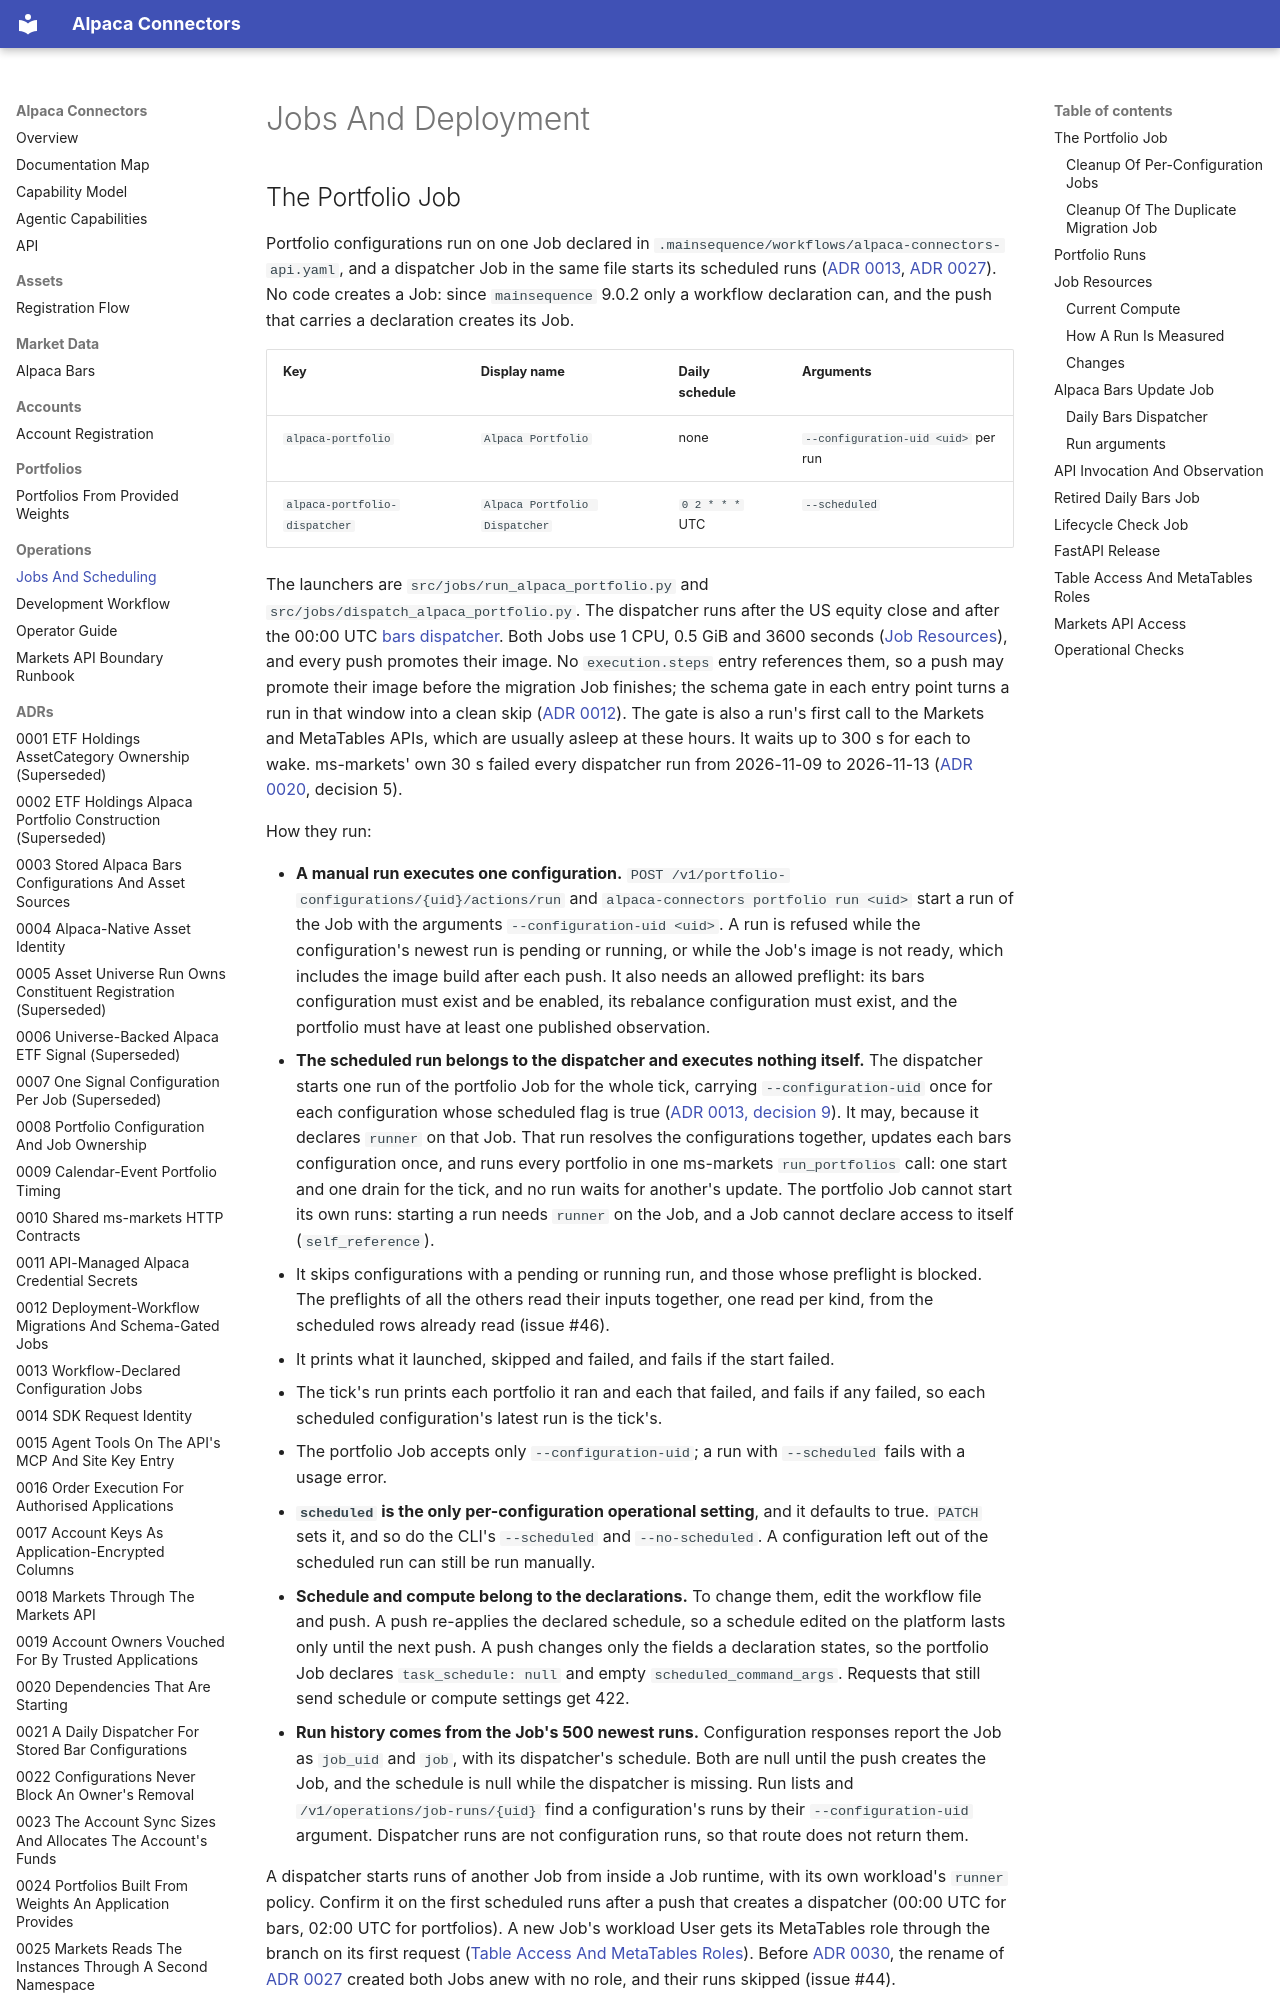

repository: mainsequence-projects/alpaca-connectors · page: operations/jobs/index.html · generator: mkdocs

# Jobs And Deployment

## The Portfolio Job

Portfolio configurations run on one Job declared in
`.mainsequence/workflows/alpaca-connectors-api.yaml`, and a dispatcher Job in the same file starts
its scheduled runs ([ADR 0013](../adrs/0013_workflow_declared_configuration_jobs.md),
[ADR 0027](../adrs/0027_one_portfolio_path.md)). No code creates a Job: since `mainsequence`
9.0.2 only a workflow declaration can, and the push that carries a declaration creates its Job.

| Key | Display name | Daily schedule | Arguments |
|---|---|---|---|
| `alpaca-portfolio` | `Alpaca Portfolio` | none | `--configuration-uid <uid>` per run |
| `alpaca-portfolio-dispatcher` | `Alpaca Portfolio Dispatcher` | `0 2 * * *` UTC | `--scheduled` |

The launchers are `src/jobs/run_alpaca_portfolio.py` and `src/jobs/dispatch_alpaca_portfolio.py`.
The dispatcher runs after the US equity close and after the 00:00 UTC
[bars dispatcher](#daily-bars-dispatcher). Both Jobs use 1 CPU, 0.5 GiB and 3600 seconds
([Job Resources](#job-resources)), and
every push promotes their image. No `execution.steps` entry references them, so a push may promote
their image before the migration Job finishes; the schema gate in each entry point turns a run in
that window into a clean skip
([ADR 0012](../adrs/0012_deployment_workflow_migrations_and_schema_gated_jobs.md)). The gate is
also a run's first call to the Markets and MetaTables APIs, which are usually asleep at these hours.
It waits up to 300 s for each to wake. ms-markets' own 30 s failed every dispatcher run from
2026-11-09 to 2026-11-13
([ADR 0020](../adrs/0020_dependencies_that_are_starting.md), decision 5).

How they run:

- **A manual run executes one configuration.** `POST /v1/portfolio-configurations/{uid}/actions/run`
  and `alpaca-connectors portfolio run <uid>` start a run of the Job with the arguments
  `--configuration-uid <uid>`. A run is refused while the configuration's newest run is pending or
  running, or while the Job's image is not ready, which includes the image build after each push.
  It also needs an allowed preflight: its bars configuration must exist and be enabled, its
  rebalance configuration must exist, and the portfolio must have at least one published
  observation.
- **The scheduled run belongs to the dispatcher and executes nothing itself.** The dispatcher
  starts one run of the portfolio Job for the whole tick, carrying `--configuration-uid` once for
  each configuration whose scheduled flag is true ([ADR 0013, decision
  9](../adrs/0013_workflow_declared_configuration_jobs.md#9-one-run-per-tick)). It may, because it
  declares `runner` on that Job. That run resolves the configurations together, updates each bars
  configuration once, and runs every portfolio in one ms-markets `run_portfolios` call: one start
  and one drain for the tick, and no run waits for another's update. The portfolio Job cannot start its
  own runs: starting a run needs `runner` on the Job, and a Job cannot declare access to itself
  (`self_reference`).
  - It skips configurations with a pending or running run, and those whose preflight is blocked.
    The preflights of all the others read their inputs together, one read per kind, from the
    scheduled rows already read (issue #46).
  - It prints what it launched, skipped and failed, and fails if the start failed.
  - The tick's run prints each portfolio it ran and each that failed, and fails if any failed, so
    each scheduled configuration's latest run is the tick's.
  - The portfolio Job accepts only `--configuration-uid`; a run with `--scheduled` fails with a
    usage error.
- **`scheduled` is the only per-configuration operational setting**, and it defaults to true.
  `PATCH` sets it, and so do the CLI's `--scheduled` and `--no-scheduled`. A configuration left out
  of the scheduled run can still be run manually.
- **Schedule and compute belong to the declarations.** To change them, edit the workflow file and
  push. A push re-applies the declared schedule, so a schedule edited on the platform lasts only
  until the next push. A push changes only the fields a declaration states, so the portfolio Job
  declares `task_schedule: null` and empty `scheduled_command_args`. Requests that still send
  schedule or compute settings get 422.
- **Run history comes from the Job's 500 newest runs.** Configuration responses report the Job as
  `job_uid` and `job`, with its dispatcher's schedule. Both are null until the push creates the
  Job, and the schedule is null while the dispatcher is missing. Run lists and
  `/v1/operations/job-runs/{uid}` find a configuration's runs by their `--configuration-uid`
  argument. Dispatcher runs are not configuration runs, so that route does not return them.
